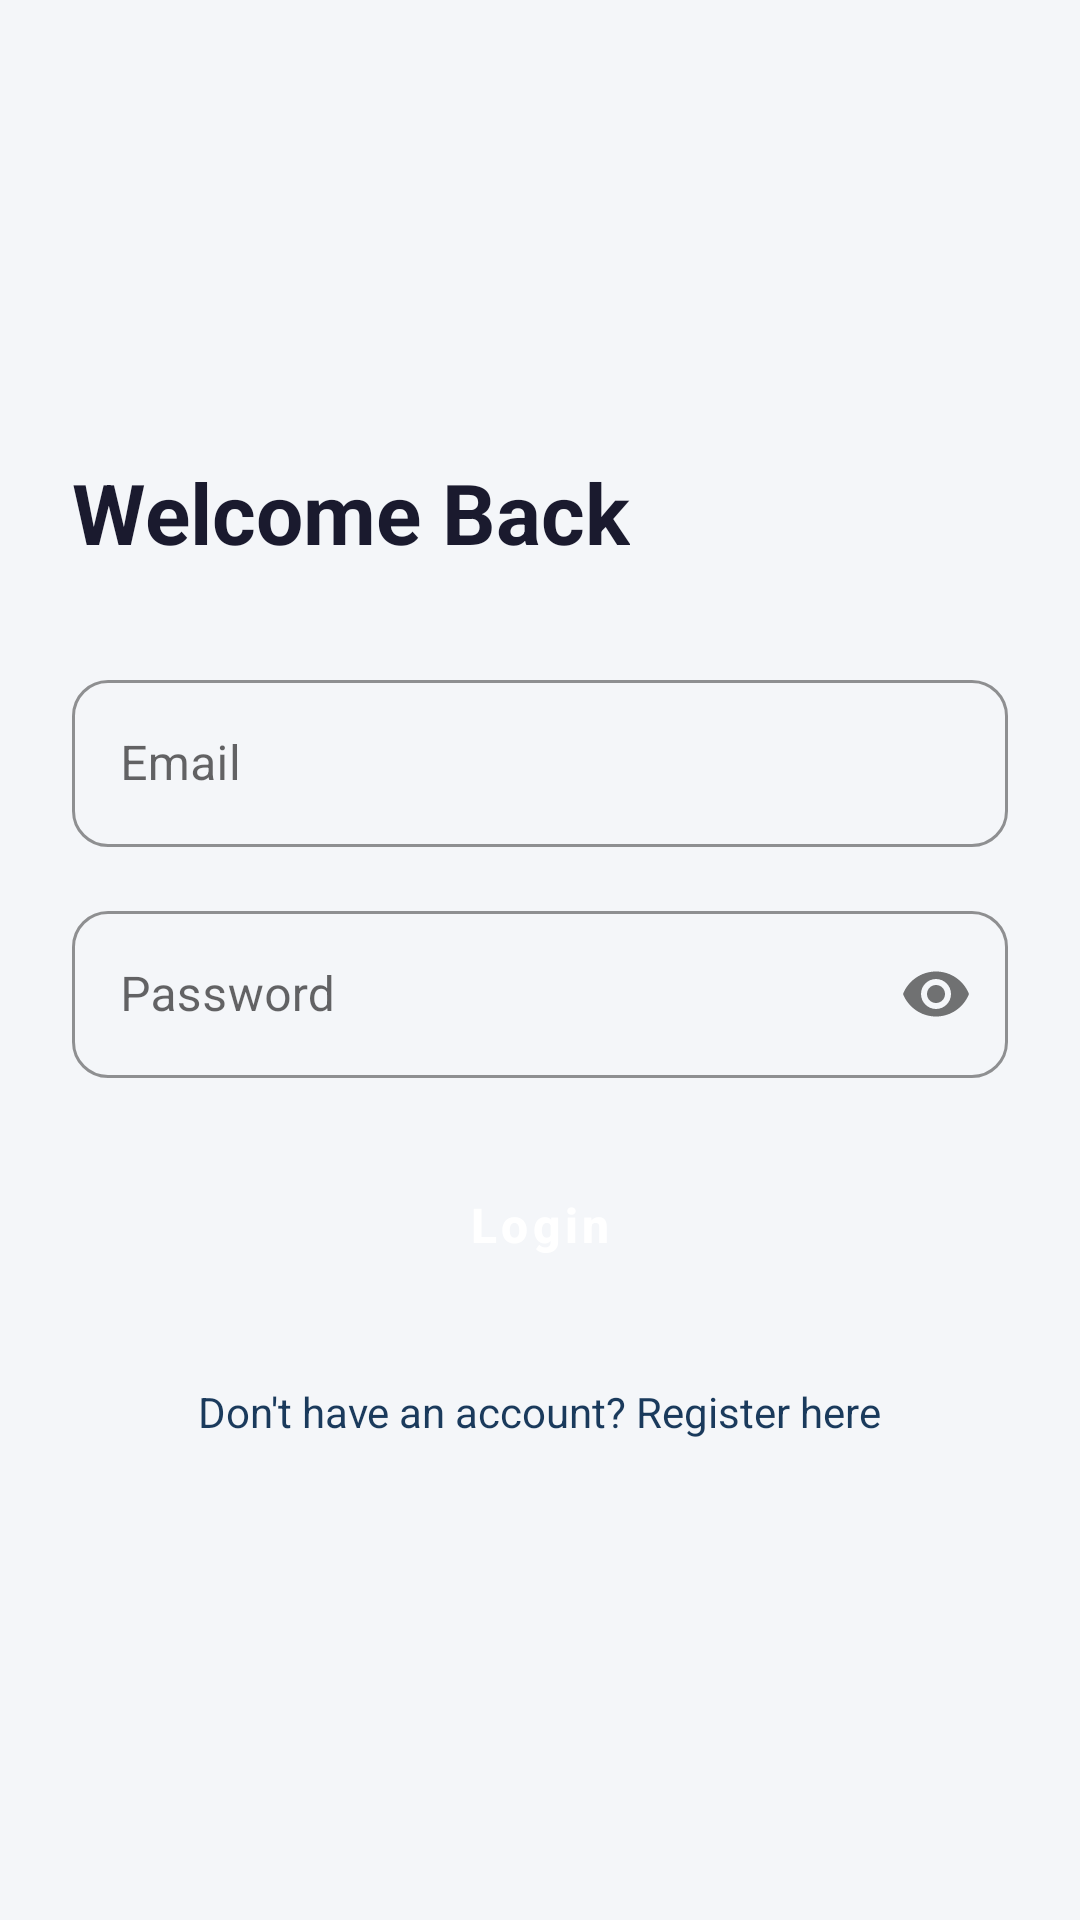

Reconstruct the res/layout file that produces this screen, plus the resources it refers to.
<!-- AndroidManifest.xml: activity theme Theme.GabsStudentStay -->
<!-- res/layout/activity_login.xml -->
<?xml version="1.0" encoding="utf-8"?>

<LinearLayout
    xmlns:android="http://schemas.android.com/apk/res/android"
    xmlns:app="http://schemas.android.com/apk/res-auto"
    android:layout_width="match_parent"
    android:layout_height="match_parent"
    android:orientation="vertical"
    android:padding="24dp"
    android:gravity="center_vertical"
    android:background="@color/background">

    <TextView
        android:layout_width="wrap_content"
        android:layout_height="wrap_content"
        android:text="Welcome Back"
        android:textSize="28sp"
        android:textStyle="bold"
        android:textColor="@color/text_primary"
        android:layout_marginBottom="32dp" />

    <com.google.android.material.textfield.TextInputLayout
        android:layout_width="match_parent"
        android:layout_height="wrap_content"
        android:layout_marginBottom="16dp"
        android:hint="Email">

        <com.google.android.material.textfield.TextInputEditText
            android:id="@+id/etEmail"
            android:layout_width="match_parent"
            android:layout_height="wrap_content"
            android:inputType="textEmailAddress" />
    </com.google.android.material.textfield.TextInputLayout>

    <com.google.android.material.textfield.TextInputLayout
        android:layout_width="match_parent"
        android:layout_height="wrap_content"
        android:layout_marginBottom="24dp"
        android:hint="Password"
        app:passwordToggleEnabled="true">

        <com.google.android.material.textfield.TextInputEditText
            android:id="@+id/etPassword"
            android:layout_width="match_parent"
            android:layout_height="wrap_content"
            android:inputType="textPassword" />
    </com.google.android.material.textfield.TextInputLayout>

    <Button
        android:id="@+id/btnLogin"
        style="@style/ButtonPrimary"
        android:layout_width="match_parent"
        android:layout_height="wrap_content"
        android:minHeight="48dp"
        android:insetTop="0dp"
        android:insetBottom="0dp"
        android:text="Login" />

    <TextView
        android:id="@+id/tvToRegister"
        android:layout_width="wrap_content"
        android:layout_height="wrap_content"
        android:text="Don't have an account? Register here"
        android:textColor="@color/primary"
        android:layout_gravity="center_horizontal"
        android:layout_marginTop="20dp"
        android:padding="8dp" />

</LinearLayout>
<!-- resources referenced by this layout -->
<resources>
  <color name="background">#F4F6F9</color>
  <color name="primary">#1A3A5C</color>
  <color name="text_primary">#1A1A2E</color>
  <style name="ButtonPrimary" parent="Widget.MaterialComponents.Button.UnelevatedButton">
  
          <item name="backgroundTint">@color/primary</item>
  
          <item name="android:textColor">@android:color/white</item>
  
          <item name="cornerRadius">10dp</item>
  
          <item name="android:textSize">16sp</item>
          <item name="android:textStyle">bold</item>
  
          <item name="android:textAllCaps">false</item>
  
          <item name="android:paddingTop">14dp</item>
          <item name="android:paddingBottom">14dp</item>
  
      </style>
  <style name="Theme.GabsStudentStay" parent="Theme.MaterialComponents.Light.NoActionBar">
  
          
          <item name="colorPrimary">@color/primary</item>
          <item name="colorPrimaryVariant">@color/primary_dark</item>
          <item name="colorSecondary">@color/accent</item>
  
          
          <item name="android:statusBarColor">@color/primary_dark</item>
          <item name="android:navigationBarColor">@color/primary_dark</item>
  
          
          <item name="android:windowBackground">@color/background</item>
  
          
          <item name="materialCardViewStyle">@style/CardStyle</item>
          <item name="textInputStyle">@style/InputField</item>
  
      </style>
  <color name="primary_dark">#0F2540</color>
  <color name="accent">#F5A623</color>
  <style name="CardStyle" parent="Widget.MaterialComponents.CardView">
  
          <item name="cardCornerRadius">16dp</item>
          <item name="cardElevation">6dp</item>
          <item name="cardBackgroundColor">@color/surface</item>
  
          <item name="strokeColor">@color/divider</item>
          <item name="strokeWidth">1dp</item>
  
      </style>
  <style name="InputField" parent="Widget.MaterialComponents.TextInputLayout.OutlinedBox">
  
          <item name="boxBackgroundMode">outline</item>
  
          <item name="boxStrokeColor">@color/primary</item>
  
          <item name="hintTextColor">@color/text_secondary</item>
  
          <item name="boxCornerRadiusTopStart">12dp</item>
          <item name="boxCornerRadiusTopEnd">12dp</item>
          <item name="boxCornerRadiusBottomStart">12dp</item>
          <item name="boxCornerRadiusBottomEnd">12dp</item>
  
      </style>
  <color name="surface">#FFFFFF</color>
  <color name="divider">#E0E6ED</color>
  <color name="text_secondary">#6B7A8D</color>
</resources>
